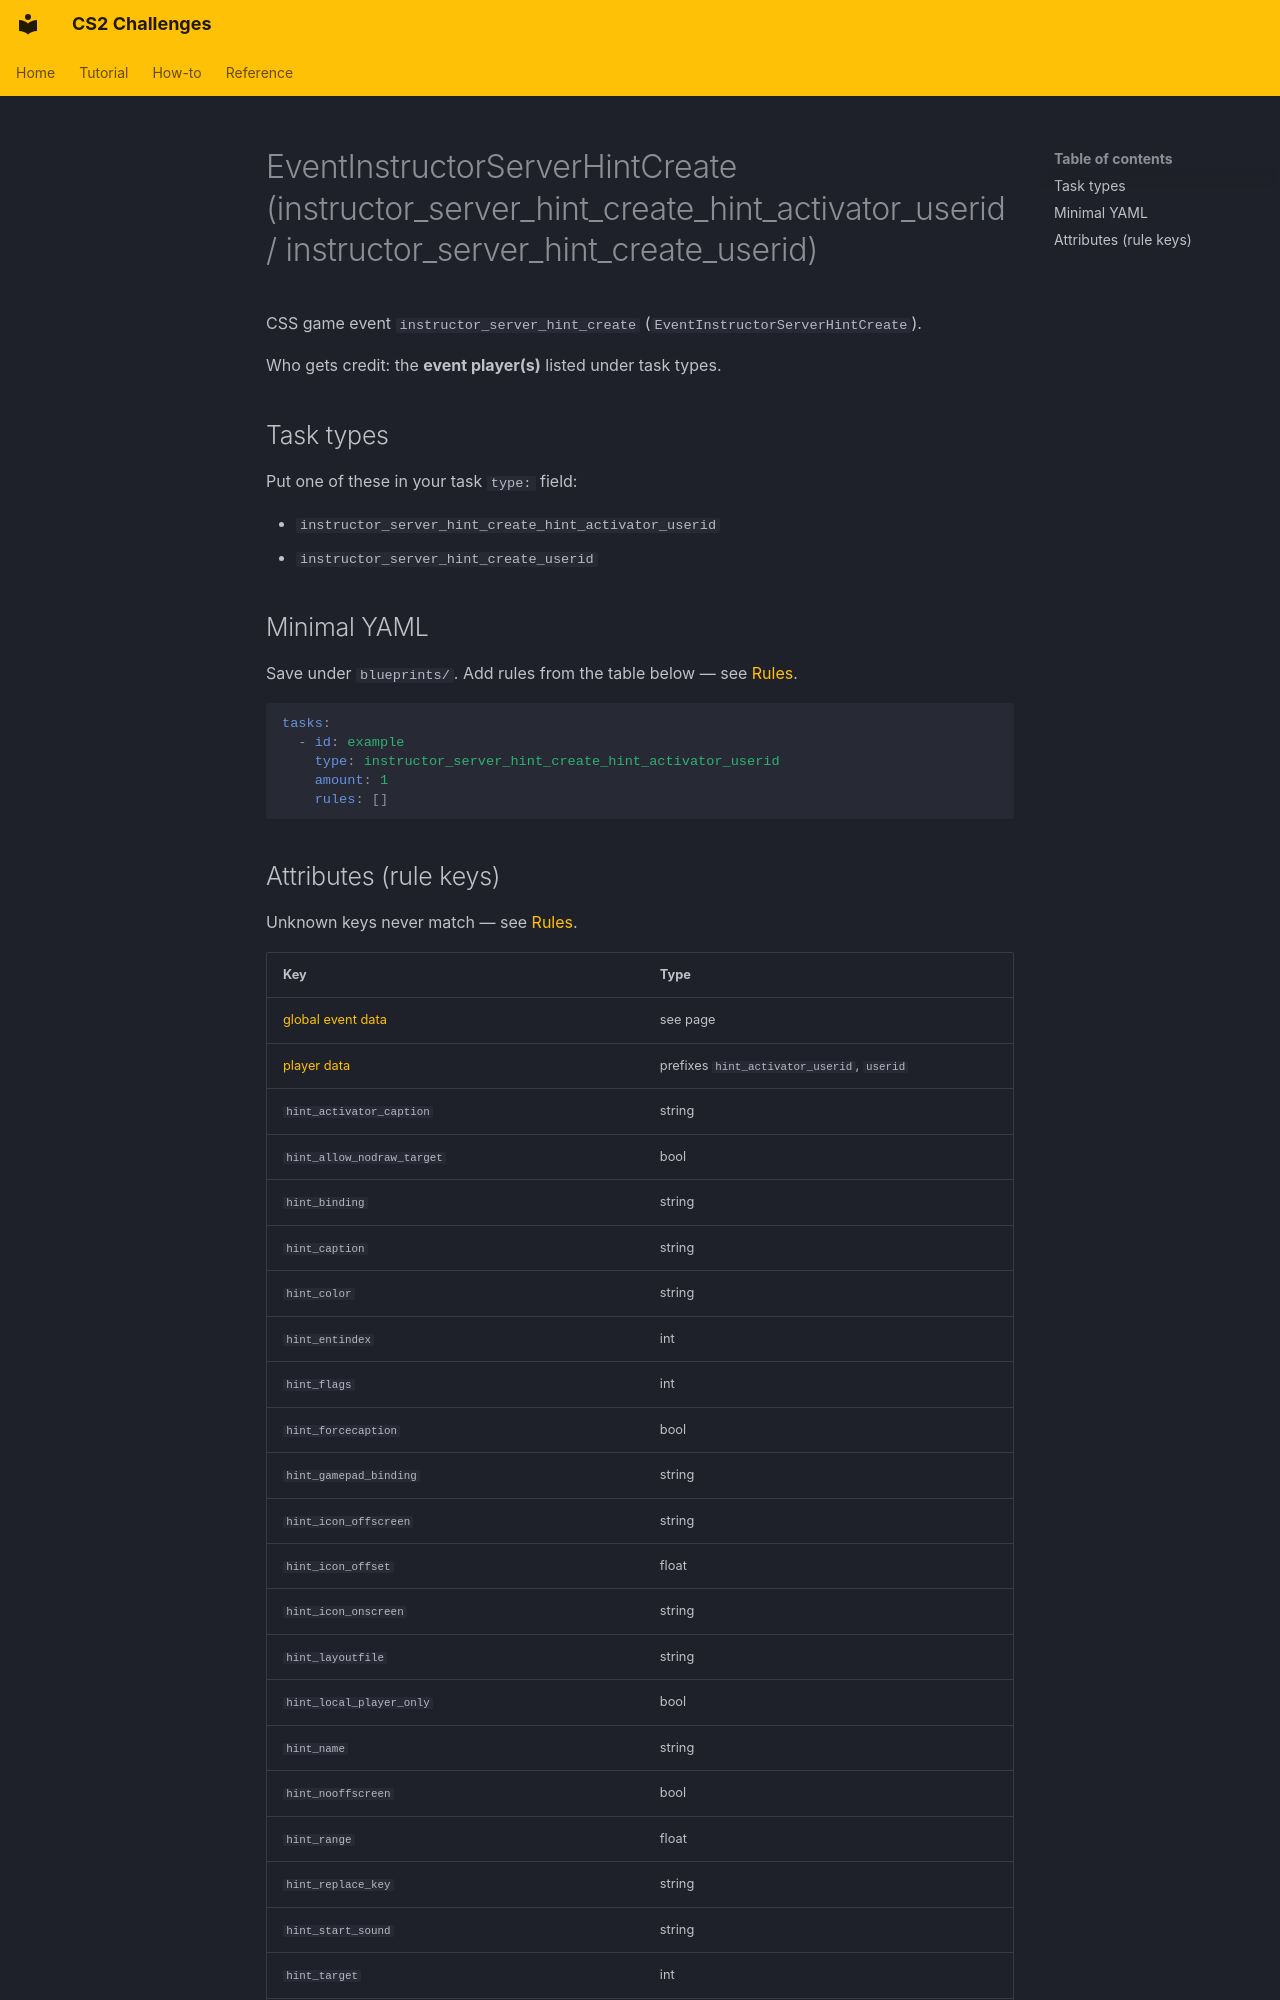

repository: Kandru/cs2-challenges · page: reference/events/EventInstructorServerHintCreate/index.html · generator: mkdocs

# EventInstructorServerHintCreate (instructor_server_hint_create_hint_activator_userid / instructor_server_hint_create_userid)

CSS game event `instructor_server_hint_create` (`EventInstructorServerHintCreate`).

Who gets credit: the **event player(s)** listed under task types.

## Task types

Put one of these in your task `type:` field:

- `instructor_server_hint_create_hint_activator_userid`
- `instructor_server_hint_create_userid`

## Minimal YAML

Save under `blueprints/`. Add rules from the table below — see [Rules](../rules.md).

```yaml
tasks:
  - id: example
    type: instructor_server_hint_create_hint_activator_userid
    amount: 1
    rules: []
```
